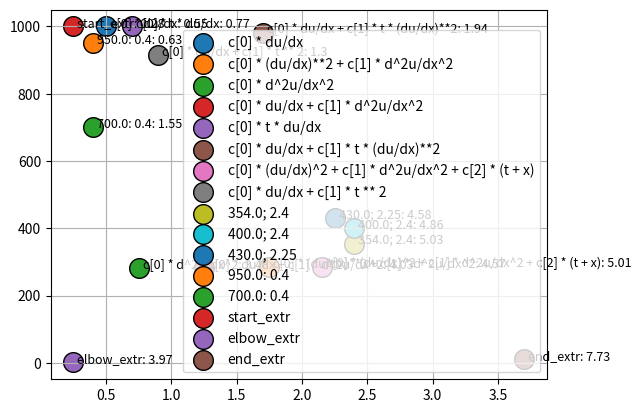

This chart was generated by the following Python code:
import numpy as np
import matplotlib.pyplot as plt


def plot_track(opt_track, knee_scores):
    plt.grid()
    for point, name, knee_score in zip(opt_track.values(), opt_track.keys(), knee_scores.values()):
        x, y = point[0], point[1]
        mod = np.round(knee_score, 2)
        plt.scatter(x, y, s=200, edgecolors='k')
        plt.text(x + .03, y + .015, f'{name}: {mod}', fontsize=9)

    plt.legend(opt_track.keys())
    plt.show()


class SortedDict(object):
    def __init__(self, dictionary, sort_by=0, reverse=False):
        self.tupled_dict = type(list(dictionary.values())[0]) is tuple

        if self.tupled_dict:
            self.sorted_dict = dict(sorted(dictionary.items(), key=lambda item: item[1][sort_by], reverse=reverse))
        else:
            self.sorted_dict = dict(sorted(dictionary.items(), key=lambda item: item[1], reverse=reverse))

        self.min_val, self.max_val = self.get_min_max_val(sort_by)

    def get_min_max_val(self, sort_by):
        sorted_ls = list(self.sorted_dict.values())
        if self.tupled_dict:
            val1, val2 = sorted_ls[-1][sort_by], sorted_ls[0][sort_by]
        else:
            val1, val2 = sorted_ls[-1], sorted_ls[0]
        return min(val1, val2), max(val1, val2)

    def get_idx(self, key):
        """Get the index of a specific key in the sorted dictionary."""
        items = list(self.sorted_dict.items())
        for idx, (k, _) in enumerate(items):
            if k == key:
                return idx
        return None

    def get_top_p(self, percent=0.3, top=True):
        n_candidates = int(np.round(percent * len(self.sorted_dict)))
        if top: return list(self.sorted_dict.items())[-n_candidates:]
        else: return list(self.sorted_dict.items())[:n_candidates]

    def get_max_idx(self, candidates):
        max_idx = 0
        for key, knee_score in candidates:
            idx = self.get_idx(key)
            if idx > max_idx:
                max_idx = idx
        return max_idx


class Point(object):
    def __init__(self, complex_score, eval_score, key):
        self.xy = np.array([complex_score, eval_score])
        self.name = key
        self.projection_score = None

    def set_projection_score(self, val):
        self.projection_score = val


class Vector(object):
    def __init__(self, p1, p2):
        self.coords = p2.xy - p1.xy

    def self_dot(self):
        return np.dot(self.coords, self.coords)


class KneeReorder(object):
    def __init__(self, opt_track):
        self.opt_track = opt_track

        self._by_complexity = SortedDict(opt_track, sort_by=0)
        self._by_eval = SortedDict(opt_track, sort_by=1)

        self.knee_scores = self.find_knee_scores()
        self._by_knee = SortedDict(self.knee_scores)

        self.end_point = self.find_end_point()
        self.start_point = self.find_start_point()
        self.projection_scores = self.calc_projection_scores()

    def find_knee_scores(self):
        knee_scores = {}
        for item in opt_track.items():
            knee_scores[item[0]] = self._by_complexity.max_val * (1 - item[1][1] / 1000) + 1.1 * item[1][0]
        return knee_scores

    def find_end_point(self):
        candidates = self._by_knee.get_top_p(0.3)
        max_idx = self._by_eval.get_max_idx(candidates)

        end_point_key, end_point_score = candidates[0][0], 0
        for key, knee_score in candidates:
            point_score = 1 - self._by_eval.get_idx(key)/max_idx + knee_score/self._by_knee.max_val
            if point_score > end_point_score:
                end_point_score = point_score
                end_point_key = key

        end_point = Point(self.opt_track[end_point_key][0], self.opt_track[end_point_key][1], end_point_key)
        return end_point

    def find_start_point(self):
        key = list(self._by_knee.sorted_dict.items())[0][0]
        return Point(self.opt_track[key][0], self.opt_track[key][1], key)

    def calc_projection_scores(self):
        v = Vector(self.start_point, self.end_point)
        projection_scores = {}
        for item in self._by_complexity.sorted_dict.items():
            xi = Point(item[1][0], item[1][1], item[0])
            vi = Vector(self.start_point, xi)

            projection = np.dot(v.coords, vi.coords) / v.self_dot() * v.coords
            ri = vi.coords - projection

            if ri[0] < 0. and ri[1] < 0.:
                projection_scores[item[0]] = np.sqrt(np.sum(ri * ri)) # max ~= 3.5-4.0
        # proj_scores_sorted = SortedDict(projection_scores, reverse=True)
        return SortedDict(projection_scores, reverse=True)


if __name__ == '__main__':
    opt_track = {'c[0] * du/dx': (0.5, 1000.0),
                  'c[0] * (du/dx)**2 + c[1] * d^2u/dx^2': (1.75, 284.0),
                  'c[0] * d^2u/dx^2': (0.75, 282.0),
                  'c[0] * du/dx + c[1] * d^2u/dx^2': (1.25, 282.0),
                  'c[0] * t * du/dx': (0.7, 1000.0),
                  'c[0] * du/dx + c[1] * t * (du/dx)**2': (1.7, 982.0),
                  'c[0] * (du/dx)^2 + c[1] * d^2u/dx^2 + c[2] * (t + x)': (2.15, 285.0),
                  'c[0] * du/dx + c[1] * t ** 2': (0.9, 915.0),
                  '354.0; 2.4': (2.4, 354.0),
                  '400.0; 2.4': (2.4, 400.0),
                  '430.0; 2.25': (2.25, 430.0),
                  '950.0: 0.4': (0.4, 950.0),
                  '700.0: 0.4': (0.4, 700.0),
                  'start_extr': (0.25, 1000.0),
                  'elbow_extr': (0.25, 1.0),
                  'end_extr': (3.7, 10.0)
                  }

    kn = KneeReorder(opt_track)
    plot_track(opt_track, kn.knee_scores)

    print()



